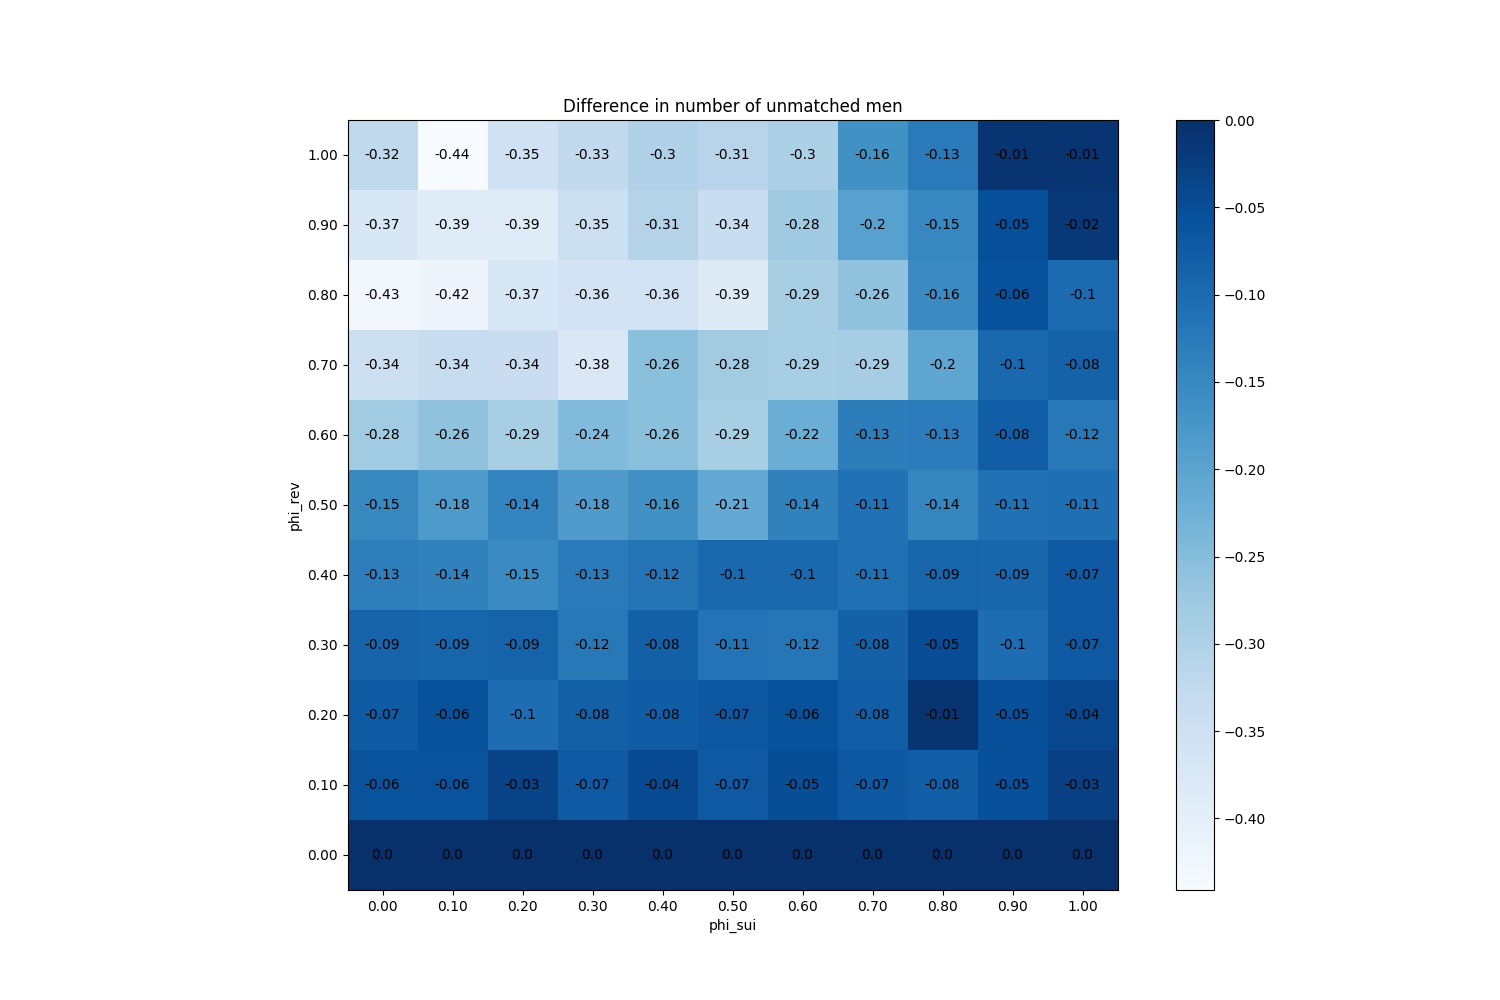

Source data for this figure (header and first rows):
phi_sui, phi_rev
(0.0, 0.0), 0
(0.0, 0.1), -0.059
(0.0, 0.2), -0.073
(0.0, 0.3), -0.089
(0.0, 0.4), -0.134
(0.0, 0.5), -0.149
(0.0, 0.6), -0.28
(0.0, 0.7), -0.345
(0.0, 0.8), -0.43
(0.0, 0.9), -0.373
(0.0, 1.0), -0.324
(0.1, 0.0), 0
(0.1, 0.1), -0.059
(0.1, 0.2), -0.058
(0.1, 0.3), -0.091
(0.1, 0.4), -0.139
(0.1, 0.5), -0.182
(0.1, 0.6), -0.261
(0.1, 0.7), -0.337
(0.1, 0.8), -0.42
(0.1, 0.9), -0.389
(0.1, 1.0), -0.441
(0.2, 0.0), 0
(0.2, 0.1), -0.034
(0.2, 0.2), -0.104
(0.2, 0.3), -0.087
(0.2, 0.4), -0.154
(0.2, 0.5), -0.144
(0.2, 0.6), -0.291
(0.2, 0.7), -0.34
(0.2, 0.8), -0.373
(0.2, 0.9), -0.389
(0.2, 1.0), -0.353
(0.3, 0.0), 0
(0.3, 0.1), -0.072
(0.3, 0.2), -0.081
(0.3, 0.3), -0.123
(0.3, 0.4), -0.129
(0.3, 0.5), -0.185
(0.3, 0.6), -0.245
(0.3, 0.7), -0.377
(0.3, 0.8), -0.361
(0.3, 0.9), -0.346
(0.3, 1.0), -0.327
(0.4, 0.0), 0
(0.4, 0.1), -0.045
(0.4, 0.2), -0.076
(0.4, 0.3), -0.082
(0.4, 0.4), -0.117
(0.4, 0.5), -0.165
(0.4, 0.6), -0.255
(0.4, 0.7), -0.255
(0.4, 0.8), -0.358
(0.4, 0.9), -0.306
(0.4, 1.0), -0.3
(0.5, 0.0), 0
(0.5, 0.1), -0.069
(0.5, 0.2), -0.067
(0.5, 0.3), -0.114
(0.5, 0.4), -0.096
... 61 more rows
